Run: headless pygame with SDL's dummy video driver; simulated clock (each Clock.tick advances the game by its frame time, no real sleeping); random seed 0; keys injected as events and as key.get_pressed() state; no mouse input; restart key R tapped at the start of phases 3 and 4.
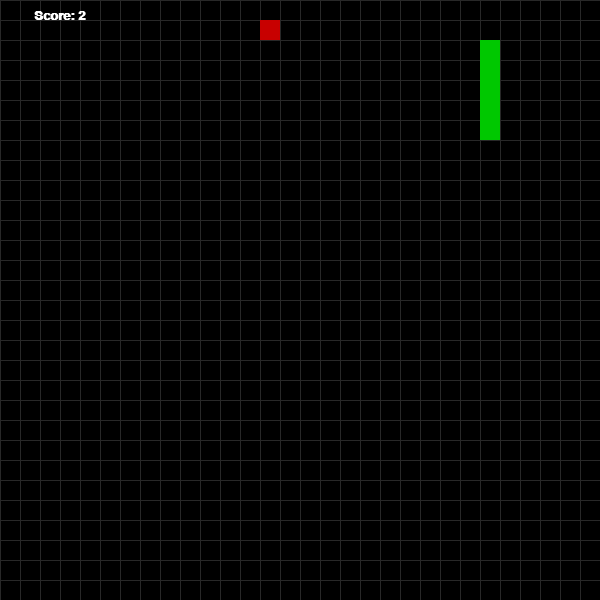
Frame 1 of 4 · flips 1–60 · no input
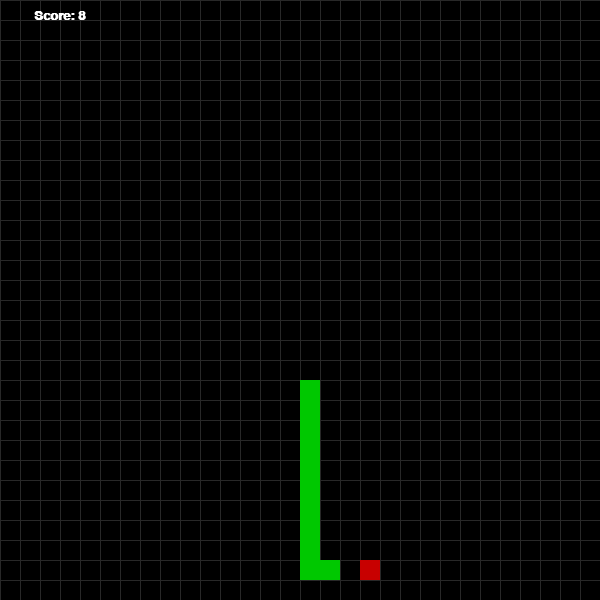
Frame 2 of 4 · flips 61–180 · tapped SPACE, RETURN · held RIGHT (→), D
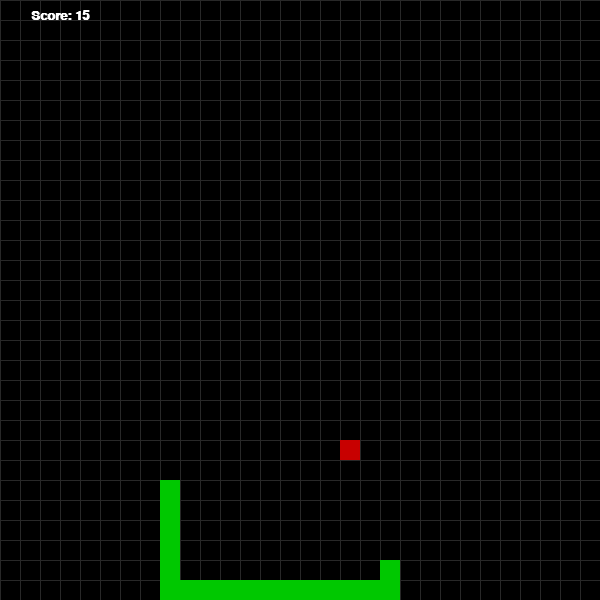
Frame 3 of 4 · flips 181–300 · tapped R · held DOWN (↓), S
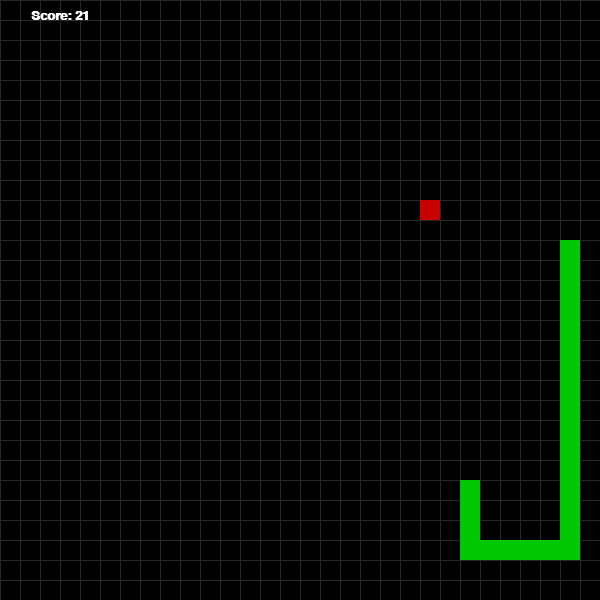
Frame 4 of 4 · flips 301–420 · tapped R · held LEFT (←), A, UP (↑), W

The pygame program that drew these frames:


import pygame
import random
import sys

# ===================== CONFIGURATION ===================== #
CELL_SIZE = 20           # size of one grid block in pixels
GRID_WIDTH = 30          # number of cells horizontally
GRID_HEIGHT = 30         # number of cells vertically
WIDTH = GRID_WIDTH * CELL_SIZE
HEIGHT = GRID_HEIGHT * CELL_SIZE

FPS = 10                 # game speed (frames per second)

# Colors (R, G, B)
BLACK = (0, 0, 0)
WHITE = (255, 255, 255)
GREEN = (0, 200, 0)
RED = (200, 0, 0)
BLUE = (0, 0, 200)
GRAY = (40, 40, 40)

# Directions as grid moves
DIRECTIONS = {
    "UP":    (0, -1),
    "DOWN":  (0, 1),
    "LEFT":  (-1, 0),
    "RIGHT": (1, 0)
}


# ===================== AI LOGIC (BACKEND) ===================== #
def get_ai_move(snake_body, food_pos, grid_width, grid_height):
    """
    Greedy Best-First Search:
    - Try all 4 directions
    - Reject moves that hit wall or snake body
    - Choose move that MINIMIZES Manhattan distance to food
    - Heuristic h(n) = |x1 - x2| + |y1 - y2|
    """

    head_x, head_y = snake_body[0]
    food_x, food_y = food_pos

    best_dir = None
    best_score = float("-inf")

    for dir_name, (dx, dy) in DIRECTIONS.items():
        new_x = head_x + dx
        new_y = head_y + dy
        new_head = (new_x, new_y)

        # 1. check wall collision
        if new_x < 0 or new_x >= grid_width or new_y < 0 or new_y >= grid_height:
            continue

        # 2. check self collision
        if new_head in snake_body:
            continue

        # 3. heuristic: negative manhattan distance (closer is better)
        distance = abs(new_x - food_x) + abs(new_y - food_y)
        score = -distance

        if score > best_score:
            best_score = score
            best_dir = dir_name

    # If all moves are bad (cornered), just keep moving in current direction
    if best_dir is None:
        best_dir = "RIGHT"

    return best_dir


# ===================== GAME LOGIC (FRONTEND + CONTROL) ===================== #
def draw_grid(surface):
    for x in range(0, WIDTH, CELL_SIZE):
        pygame.draw.line(surface, GRAY, (x, 0), (x, HEIGHT))
    for y in range(0, HEIGHT, CELL_SIZE):
        pygame.draw.line(surface, GRAY, (0, y), (WIDTH, y))


def draw_snake(surface, snake_body):
    for (x, y) in snake_body:
        rect = pygame.Rect(x * CELL_SIZE, y * CELL_SIZE, CELL_SIZE, CELL_SIZE)
        pygame.draw.rect(surface, GREEN, rect)


def draw_food(surface, food_pos):
    x, y = food_pos
    rect = pygame.Rect(x * CELL_SIZE, y * CELL_SIZE, CELL_SIZE, CELL_SIZE)
    pygame.draw.rect(surface, RED, rect)


def draw_text(surface, text, size, color, center):
    font = pygame.font.SysFont("Arial", size, True)
    render = font.render(text, True, color)
    rect = render.get_rect(center=center)
    surface.blit(render, rect)


def random_food_position(snake_body):
    """Return a random grid cell that is not occupied by the snake."""
    while True:
        x = random.randint(0, GRID_WIDTH - 1)
        y = random.randint(0, GRID_HEIGHT - 1)
        if (x, y) not in snake_body:
            return (x, y)


def game_loop():
    pygame.init()
    screen = pygame.display.set_mode((WIDTH, HEIGHT))
    pygame.display.set_caption("Snake AI - Greedy Best-First Search")
    clock = pygame.time.Clock()

    # Initial snake: length 3 in middle of grid
    start_x = GRID_WIDTH // 2
    start_y = GRID_HEIGHT // 2
    snake_body = [
        (start_x, start_y),
        (start_x - 1, start_y),
        (start_x - 2, start_y),
    ]
    direction = "RIGHT"
    food_pos = random_food_position(snake_body)
    score = 0
    game_over = False

    while True:
        # ========== HANDLE EVENTS (QUIT / RESTART) ========== #
        for event in pygame.event.get():
            if event.type == pygame.QUIT:
                pygame.quit()
                sys.exit()

            # When game over allow restart with R
            if game_over and event.type == pygame.KEYDOWN:
                if event.key == pygame.K_r:   # restart
                    return
                elif event.key == pygame.K_q: # quit
                    pygame.quit()
                    sys.exit()

        screen.fill(BLACK)
        draw_grid(screen)

        if not game_over:
            # ========= AI DECIDES NEXT MOVE ========== #
            direction = get_ai_move(snake_body, food_pos, GRID_WIDTH, GRID_HEIGHT)
            dx, dy = DIRECTIONS[direction]

            # ========= UPDATE SNAKE POSITION ========== #
            head_x, head_y = snake_body[0]
            new_head = (head_x + dx, head_y + dy)

            # Check collisions
            hit_wall = (
                new_head[0] < 0 or new_head[0] >= GRID_WIDTH or
                new_head[1] < 0 or new_head[1] >= GRID_HEIGHT
            )
            hit_self = new_head in snake_body

            if hit_wall or hit_self:
                game_over = True
            else:
                snake_body.insert(0, new_head)  # add new head

                # Check if food eaten
                if new_head == food_pos:
                    score += 1
                    food_pos = random_food_position(snake_body)
                else:
                    snake_body.pop()  # remove tail (move forward)

        # ========= DRAW ELEMENTS ========== #
        draw_snake(screen, snake_body)
        draw_food(screen, food_pos)

        draw_text(screen, f"Score: {score}", 20, WHITE, (60, 15))

        if game_over:
            draw_text(screen, "GAME OVER", 40, BLUE, (WIDTH // 2, HEIGHT // 2 - 20))
            draw_text(screen, "Press R to Restart or Q to Quit",
                      24, WHITE, (WIDTH // 2, HEIGHT // 2 + 20))

        pygame.display.flip()
        clock.tick(FPS)


if __name__ == "__main__":
    while True:
        game_loop()   # allows restart after game over
